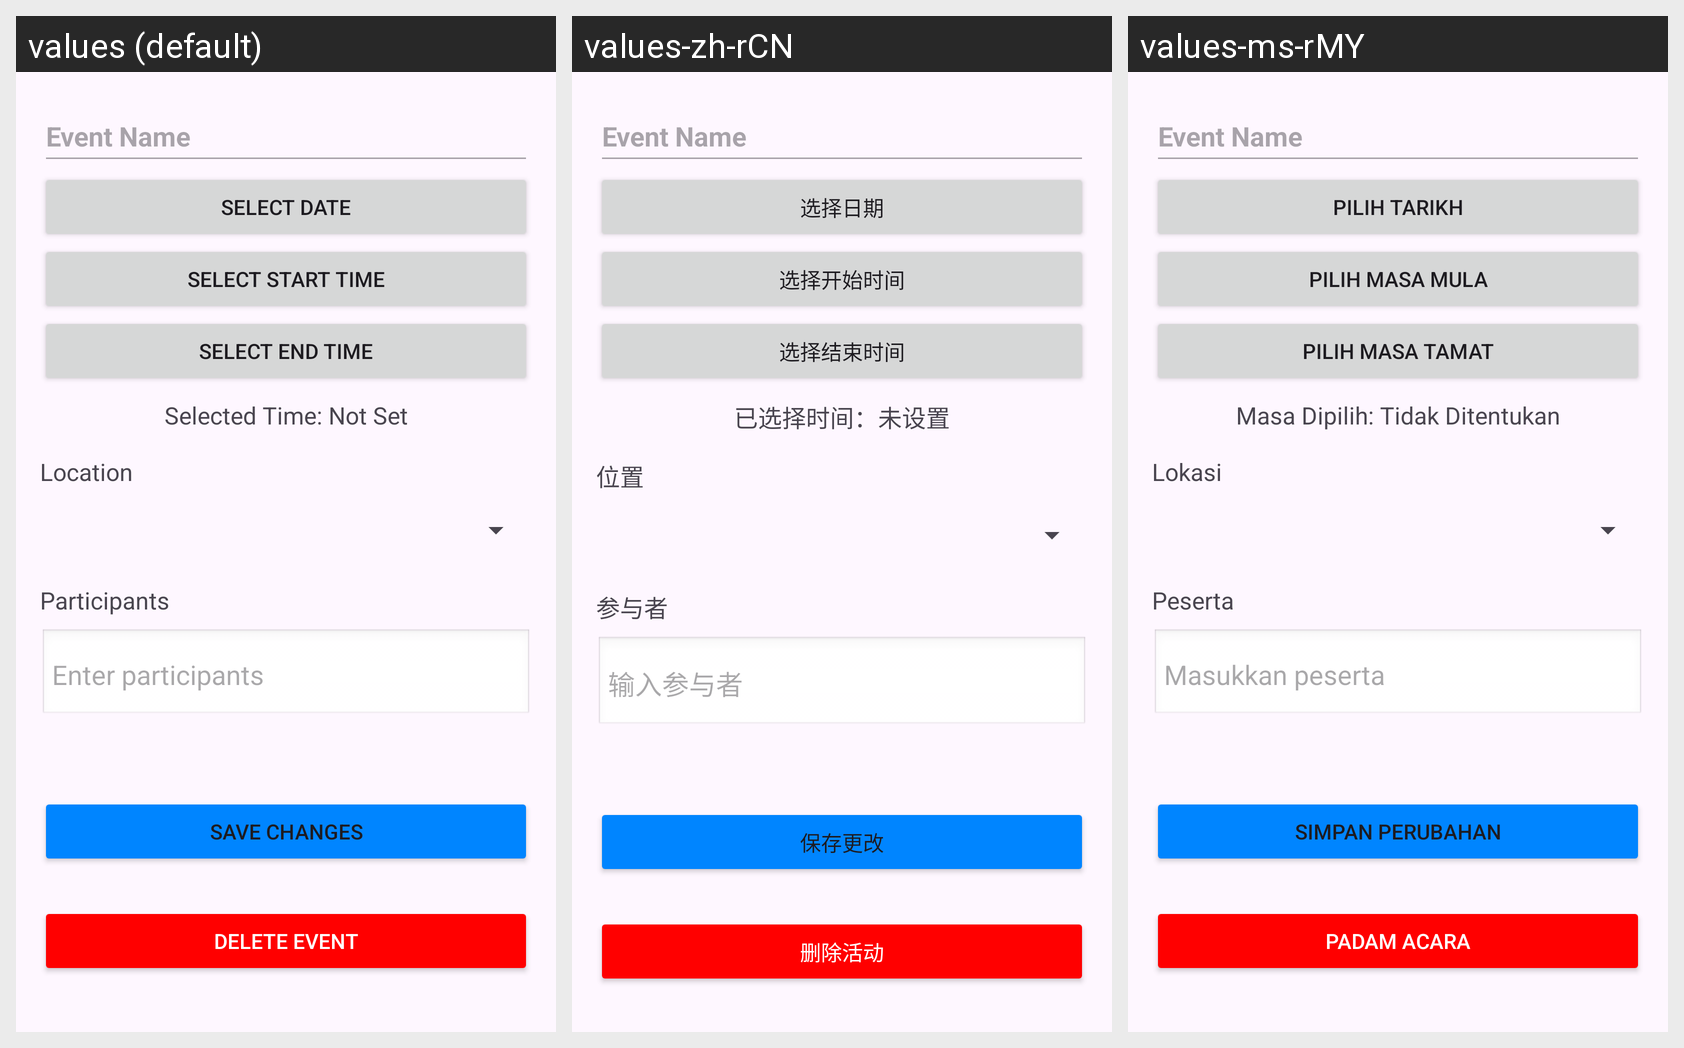

Strings drawn on this Android screen and how each of the app's shown locales translates them:
Android screen res/layout/fragment_edit_event.xml rendered under 3 locales, left to right: values (default), values-zh-rCN, values-ms-rMY. Device: Nexus 5 (rendered at 1080×1920; each locale shown at half size, 540×960, under a caption strip naming it); theme Theme.HobbyHub.
Strings drawn on this screen, with the default value and each locale's value (text and hints the layout hard-codes, and strings that could not be matched under every locale, appear in the picture but are not listed):

select_date
  values: Select Date
  values-zh-rCN: 选择日期
  values-ms-rMY: Pilih Tarikh

select_start_time
  values: Select Start Time
  values-zh-rCN: 选择开始时间
  values-ms-rMY: Pilih Masa Mula

select_end_time
  values: Select End Time
  values-zh-rCN: 选择结束时间
  values-ms-rMY: Pilih Masa Tamat

selected_time_not_set
  values: Selected Time: Not Set
  values-zh-rCN: 已选择时间：未设置
  values-ms-rMY: Masa Dipilih: Tidak Ditentukan

location
  values: Location
  values-zh-rCN: 位置
  values-ms-rMY: Lokasi

participants
  values: Participants
  values-zh-rCN: 参与者
  values-ms-rMY: Peserta

enter_participants
  values: Enter participants
  values-zh-rCN: 输入参与者
  values-ms-rMY: Masukkan peserta

save_changes
  values: Save Changes
  values-zh-rCN: 保存更改
  values-ms-rMY: Simpan Perubahan

delete_event
  values: Delete Event
  values-zh-rCN: 删除活动
  values-ms-rMY: Padam Acara
